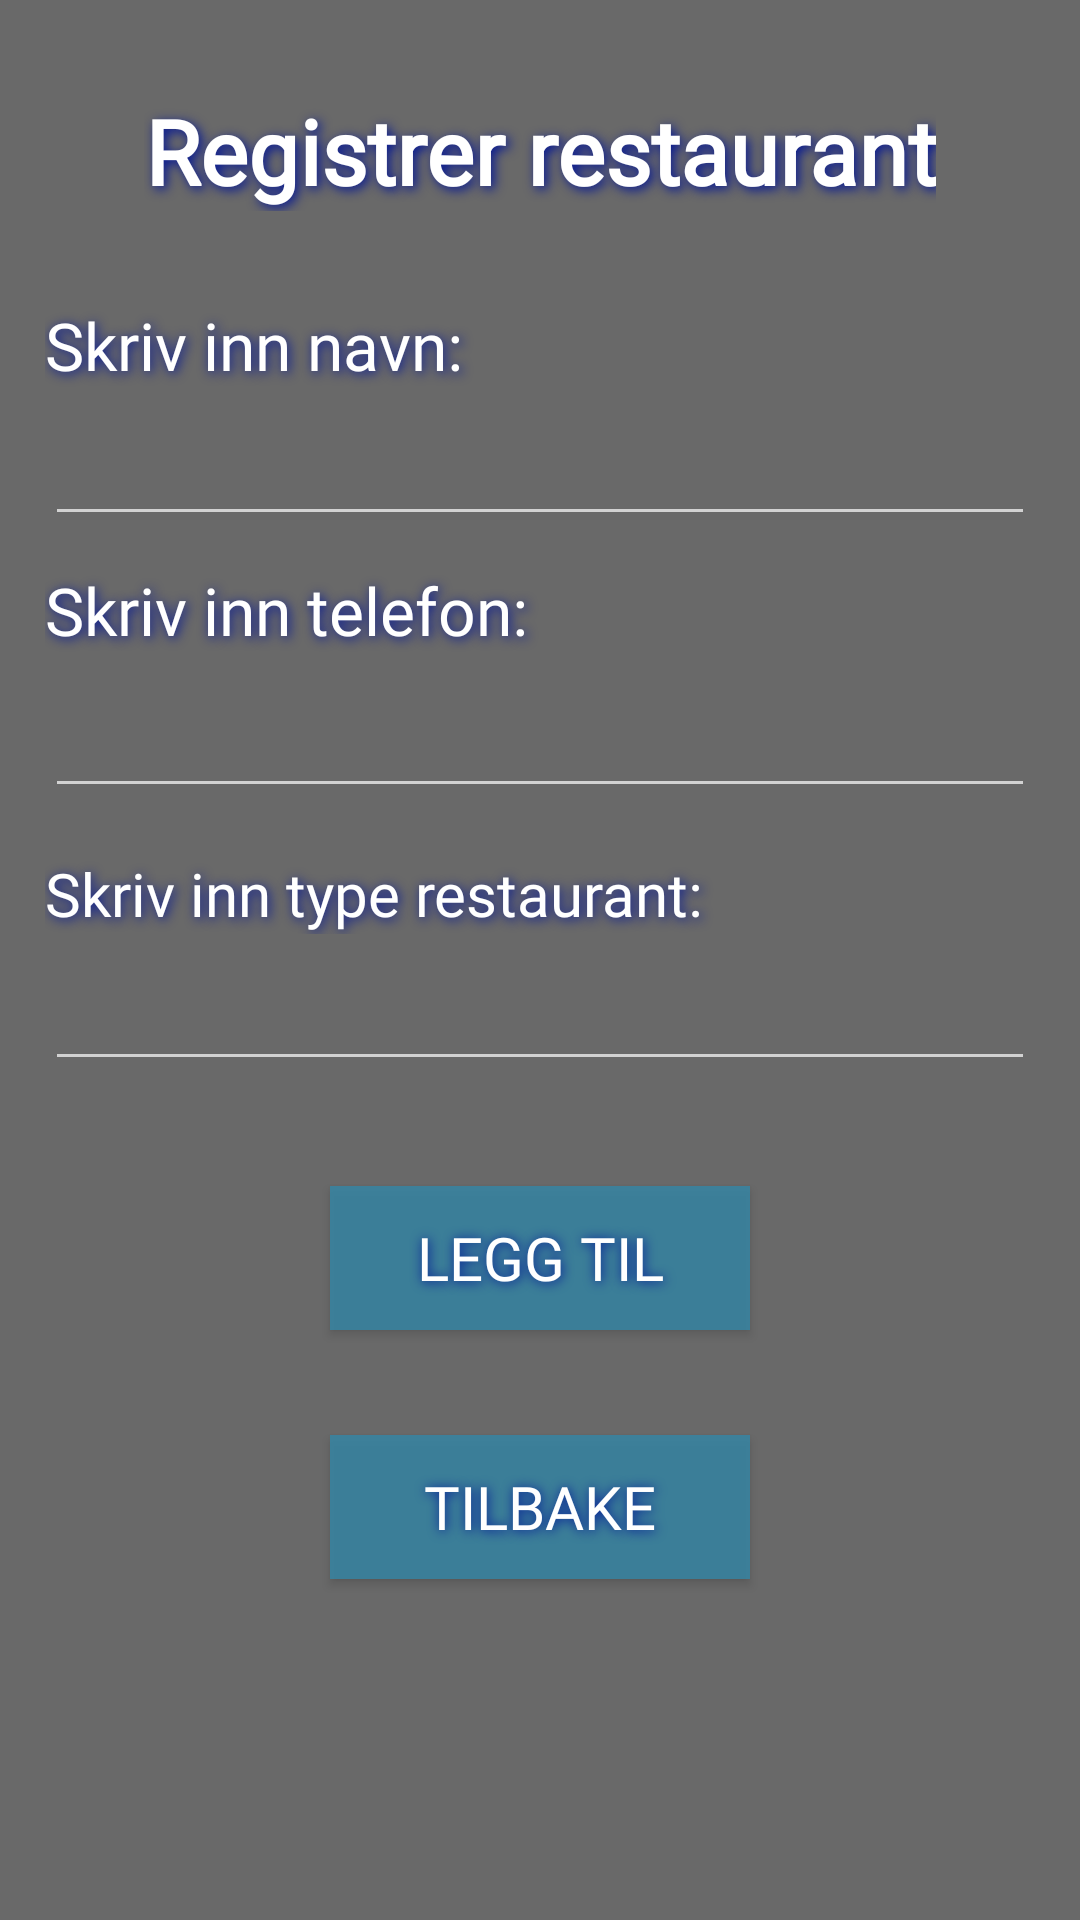

This screen was rendered from an Android layout file. Write that file and the resources it references.
<!-- AndroidManifest.xml: application theme Theme.AppCompat.NoActionBar -->
<!-- res/layout/activity_legg_til_resturant.xml -->
<?xml version="1.0" encoding="utf-8"?>
<RelativeLayout xmlns:android= "http://schemas.android.com/apk/res/android"
    xmlns:tools= "http://schemas.android.com/tools"
    android:layout_width="match_parent"
    android:layout_height="match_parent"
    android:orientation="vertical"
    android:paddingLeft="15dp"
    android:paddingRight="15dp"
    tools:context=".LeggTilogEndre.LeggTilResturant"
    android:layout_gravity="center"
    android:background="@color/colorPrimary"
    >
        <TextView
            android:id="@+id/tittelInfo"
            android:layout_width="wrap_content"
            android:layout_height="wrap_content"
            android:layout_centerHorizontal="true"
            android:fontFamily="@font/trocchi"
            android:text="Registrer restaurant"
            android:textAlignment="center"
            android:textColor="@color/colorText"
            android:shadowColor="@color/colorAccent"
            android:shadowDx="3"
            android:shadowDy="3"
            android:shadowRadius="9"
            android:layout_marginTop="30dp"
            android:textSize="30sp"
            android:textStyle="bold" />

        <TextView
            android:id="@+id/navn"
            android:fontFamily="@font/trocchi"
            android:textColor="@color/colorText"
            android:shadowColor="@color/colorAccent"
            android:shadowDx="2"
            android:shadowDy="2"
            android:shadowRadius="9"
            android:layout_marginTop="30dp"
            android:textSize="22sp"
            android:layout_below="@+id/tittelInfo"
            android:layout_width="match_parent"
            android:layout_height="wrap_content"
            android:text="Skriv inn navn:" />
        <EditText
            android:id="@+id/navnResturant"
            android:layout_width="match_parent"
            android:layout_height="wrap_content"
            android:layout_below="@+id/navn"
            android:layout_marginTop="5dp"
            android:fontFamily="@font/trocchi"
            android:textColor="@color/colorText"
            android:shadowColor="#EE020202"
            android:shadowDx="1"
            android:shadowDy="1"
            android:shadowRadius="9"
            android:textSize="20sp" />

        <TextView
            android:id="@+id/tlf"
            android:layout_below="@+id/navnResturant"
            android:fontFamily="@font/trocchi"
            android:textColor="@color/colorText"
            android:shadowColor="@color/colorAccent"
            android:shadowDx="2"
            android:shadowDy="2"
            android:shadowRadius="9"
            android:layout_marginTop="10dp"
            android:textSize="22sp"
            android:layout_width="match_parent"
            android:layout_height="wrap_content"
            android:text="Skriv inn telefon:" />
        <EditText
            android:layout_below="@+id/tlf"
            android:fontFamily="@font/trocchi"
            android:layout_marginTop="5dp"
            android:textSize="22sp"
            android:textColor="@color/colorText"
            android:shadowColor="#EE020202"
            android:shadowDx="1"
            android:shadowDy="1"
            android:shadowRadius="9"
            android:layout_width="match_parent"
            android:layout_height="wrap_content"
            android:id="@+id/tlfResturant" />

        <TextView
            android:id="@+id/type"
            android:fontFamily="@font/trocchi"
            android:textColor="@color/colorText"
            android:shadowColor="@color/colorAccent"
            android:shadowDx="2"
            android:shadowDy="2"
            android:shadowRadius="9"
            android:layout_marginTop="15dp"
            android:textSize="20sp"
            android:layout_width="match_parent"
            android:layout_height="wrap_content"
            android:layout_below="@+id/tlfResturant"
            android:text="Skriv inn type restaurant:" />

        <EditText
            android:id="@+id/typeResturant"
            android:layout_width="match_parent"
            android:layout_height="wrap_content"
            android:layout_below="@+id/type"
            android:layout_marginTop="5dp"
            android:fontFamily="@font/trocchi"
            android:textColor="@color/colorText"
            android:shadowColor="#EE020202"
            android:shadowDx="1"
            android:shadowDy="1"
            android:shadowRadius="9"
            android:textSize="20sp" />

        <Button
            android:id="@+id/btnLeggTil"
            android:layout_width="140dp"
            android:layout_height="wrap_content"
            android:layout_below="@id/typeResturant"
            android:layout_centerHorizontal="true"
            android:layout_marginTop="35dp"
            android:background="@color/colorPrimaryDark"
            android:fontFamily="@font/trocchi"
            android:shadowColor="@color/colorAccent"
            android:shadowDx="1"
            android:shadowDy="1"
            android:shadowRadius="9"
            android:textColor="@color/colorText"
            android:textSize="20dp"
            android:text="Legg til" />

    <Button
        android:id="@+id/btnTilbake"
        android:layout_width="140dp"
        android:layout_height="wrap_content"
        android:layout_below="@id/btnLeggTil"
        android:layout_centerHorizontal="true"
        android:layout_marginTop="35dp"
        android:background="@color/colorPrimaryDark"
        android:fontFamily="@font/trocchi"
        android:shadowColor="@color/colorAccent"
        android:shadowDx="1"
        android:shadowDy="1"
        android:shadowRadius="9"
        android:textColor="@color/colorText"
        android:textSize="20dp"
        android:text="Tilbake" />


</RelativeLayout>
<!-- resources referenced by this layout -->
<resources>
  <color name="colorAccent">#001496</color>
  <color name="colorPrimary">#696969</color>
  <color name="colorPrimaryDark">#CE3587A8</color>
  <color name="colorText">#FFFFFF</color>
</resources>
